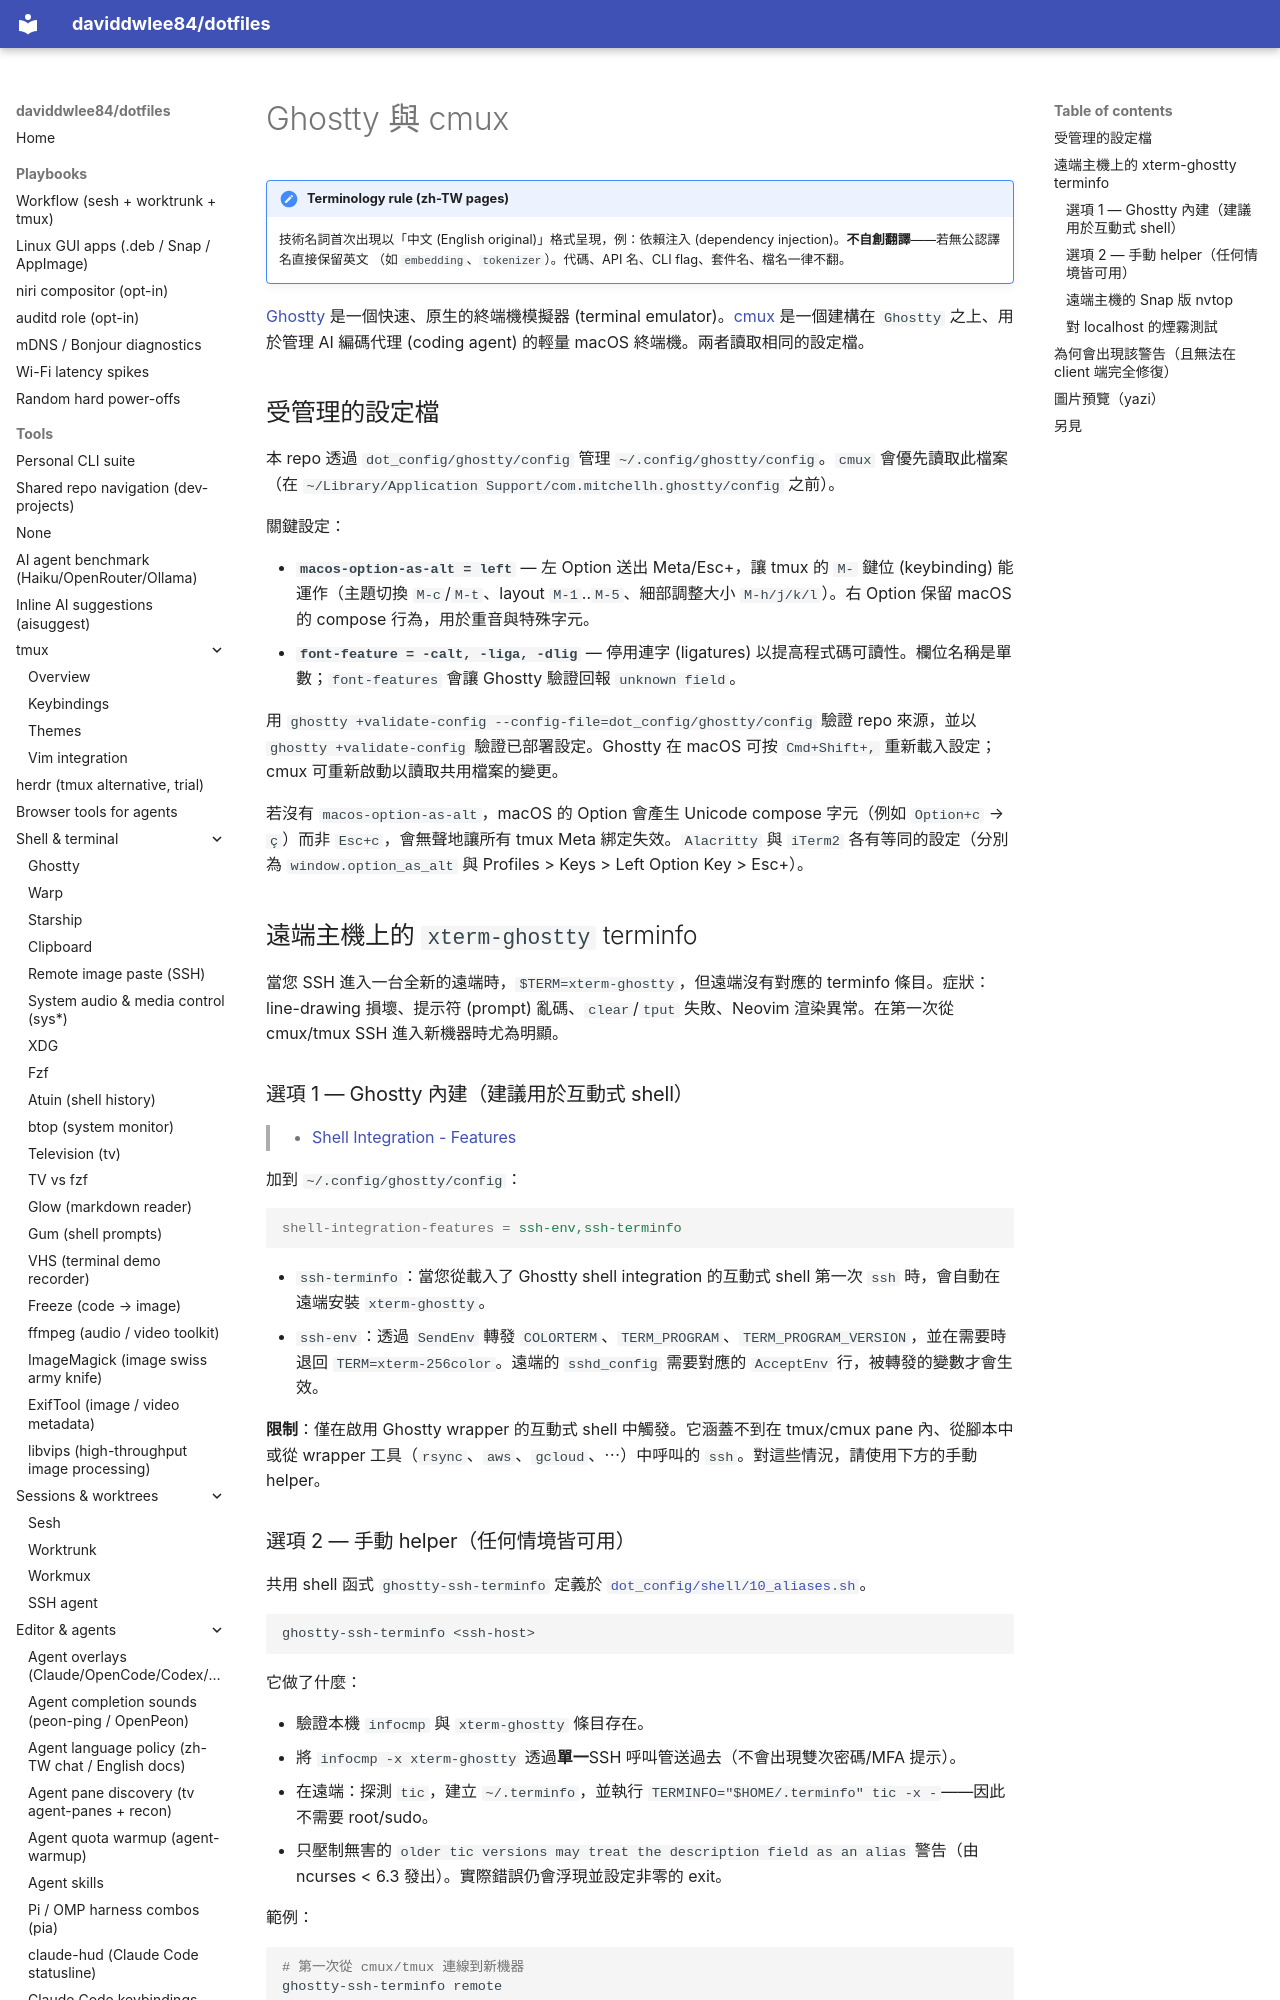

repository: daviddwlee84/dotfiles · page: tools/ghostty.zh-TW/index.html · generator: mkdocs

# Ghostty 與 cmux

!!! note "Terminology rule (zh-TW pages)"
    技術名詞首次出現以「中文 (English original)」格式呈現，例：依賴注入
    (dependency injection)。**不自創翻譯**——若無公認譯名直接保留英文
    （如 `embedding`、`tokenizer`）。代碼、API 名、CLI flag、套件名、檔名一律不翻。

[Ghostty](https://ghostty.org/) 是一個快速、原生的終端機模擬器 (terminal emulator)。[cmux](https://cmux.dev/) 是一個建構在 `Ghostty` 之上、用於管理 AI 編碼代理 (coding agent) 的輕量 macOS 終端機。兩者讀取相同的設定檔。

## 受管理的設定檔

本 repo 透過 `dot_config/ghostty/config` 管理 `~/.config/ghostty/config`。`cmux` 會優先讀取此檔案（在 `~/Library/Application Support/com.mitchellh.ghostty/config` 之前）。

關鍵設定：

- **`macos-option-as-alt = left`** — 左 Option 送出 Meta/Esc+，讓 tmux 的 `M-` 鍵位 (keybinding) 能運作（主題切換 `M-c`/`M-t`、layout `M-1`..`M-5`、細部調整大小 `M-h/j/k/l`）。右 Option 保留 macOS 的 compose 行為，用於重音與特殊字元。
- **`font-feature = -calt, -liga, -dlig`** — 停用連字 (ligatures) 以提高程式碼可讀性。欄位名稱是單數；`font-features` 會讓 Ghostty 驗證回報 `unknown field`。

用 `ghostty +validate-config --config-file=dot_config/ghostty/config` 驗證 repo 來源，並以 `ghostty +validate-config` 驗證已部署設定。Ghostty 在 macOS 可按 `Cmd+Shift+,` 重新載入設定；cmux 可重新啟動以讀取共用檔案的變更。

若沒有 `macos-option-as-alt`，macOS 的 Option 會產生 Unicode compose 字元（例如 `Option+c` → `ç`）而非 `Esc+c`，會無聲地讓所有 tmux Meta 綁定失效。`Alacritty` 與 `iTerm2` 各有等同的設定（分別為 `window.option_as_alt` 與 Profiles > Keys > Left Option Key > Esc+）。
